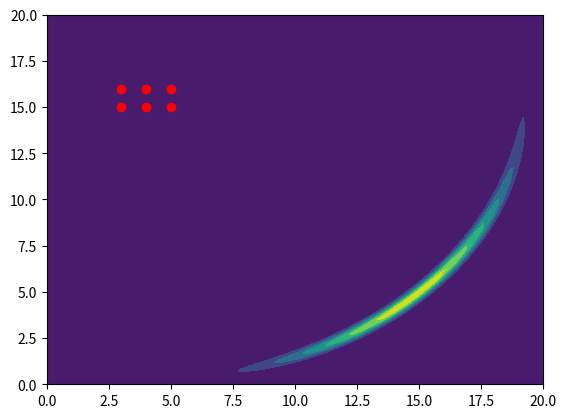

The matplotlib source for this figure:
'''
Estination of the epicentral coordinates of a seismic event
'''
import numpy as np
import matplotlib.pyplot as plt

# data
std_d = 0.10  # standard deviation
v = 5
station = np.array([(3, 15), (3, 16), (4, 15), (4, 16), (5, 15), (5, 16)])
t_obs = np.array([3.12, 3.26, 2.98, 3.12, 2.84, 2.98])

X = np.r_[0:20:201j]
Y = np.linspace(0, 20, 201)

# calculate the posterior distribution
sigma_M = np.zeros((len(X), len(Y)))

for i in range(X.shape[0]):
    for j in range(Y.shape[0]):
        x = X[i]
        y = Y[j]
        t_cal = np.zeros(t_obs.shape)
        for k in range(t_cal.shape[0]):
            t_cal[k] = ((x - station[k][0])**2 +
                        (y - station[k][1])**2)**0.5 / v
        sigma = 0
        for k in range(t_obs.shape[0]):
            sigma = sigma + (t_cal[k] - t_obs[k])**2
        sigma_M[j, i] = np.exp(sigma/(-2 * std_d**2))

# making a graph

# plt.imshow(sigma_M, origin=[0,0])
plt.contourf(Y, X, sigma_M,)
xx = [station[0][0], station[1][0], station[2][0],
      station[3][0], station[4][0], station[5][0]]
yy = [station[0][1], station[1][1], station[2][1],
      station[3][1], station[4][1], station[5][1]]
plt.plot(xx, yy, 'ro')
plt.show()
